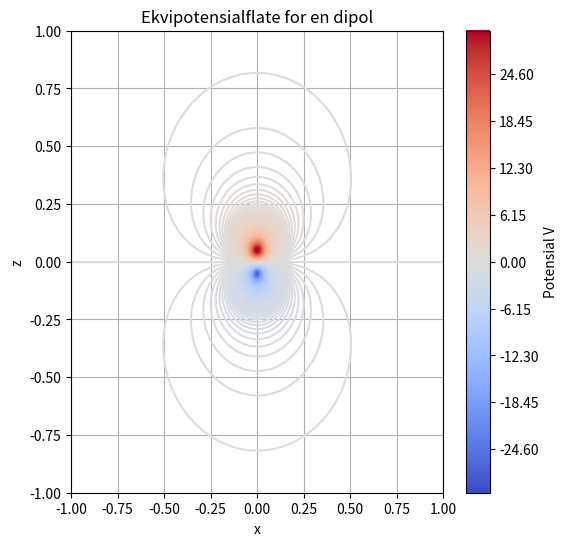

Reproduce this figure in Python.
# Oppgave 4a
import numpy as np
import matplotlib.pyplot as plt

# Definerer rutenettet
x = np.linspace(-1, 1, 500)
z = np.linspace(-1, 1, 500)
X, Z = np.meshgrid(x, z)

# Definerer ladningene
q1, q2 = 1, -1  
pos1 = np.array([0, 0.05])
pos2 = np.array([0, -0.05])
r0 = 0.025

# Beregner V
V = q1/np.sqrt((X-pos1[0])**2+(Z-pos1[1])**2+r0**2)+q2/np.sqrt((X-pos2[0])**2+(Z-pos2[1])**2+r0**2)

# Plott potensial
plt.figure(figsize=(6, 6))
plt.contour(X, Z, V, levels=500, cmap="coolwarm")
plt.colorbar(label="Potensial V")

# Plott ladningene
plt.scatter([pos1[0], pos2[0]], [pos1[1], pos2[1]], color=["red", "blue"])
plt.xlabel("x")
plt.ylabel("z")
plt.title("Ekvipotensialflate for en dipol")
plt.grid()
plt.show()
